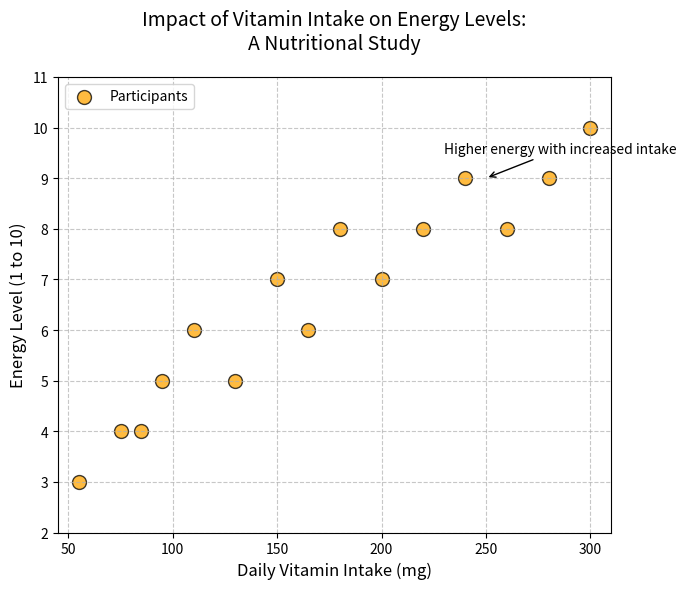

Generate this figure with matplotlib:
import matplotlib.pyplot as plt
import numpy as np

vitamin_intake = np.array([55, 75, 85, 95, 110, 130, 150, 165, 180, 200, 220, 240, 260, 280, 300])
energy_levels = np.array([3, 4, 4, 5, 6, 5, 7, 6, 8, 7, 8, 9, 8, 9, 10])

# Create a single subplot
fig, ax = plt.subplots(figsize=(7, 6))

# Scatter plot: Relationship between vitamin intake and energy levels
ax.scatter(vitamin_intake, energy_levels, color='orange', s=100, alpha=0.75, edgecolor='black', label='Participants')
ax.set_title("Impact of Vitamin Intake on Energy Levels:\nA Nutritional Study", fontsize=14, pad=20)
ax.set_xlabel("Daily Vitamin Intake (mg)", fontsize=12)
ax.set_ylabel("Energy Level (1 to 10)", fontsize=12)
ax.set_xlim(min(vitamin_intake) - 10, max(vitamin_intake) + 10)
ax.set_ylim(min(energy_levels) - 1, max(energy_levels) + 1)
ax.grid(True, linestyle='--', alpha=0.7)
ax.legend(loc='upper left', fontsize=10)
ax.annotate('Higher energy with increased intake', xy=(250, 9), xytext=(230, 9.5),
            arrowprops=dict(facecolor='black', arrowstyle='->'),
            fontsize=10, color='black')

plt.tight_layout()
plt.show()
